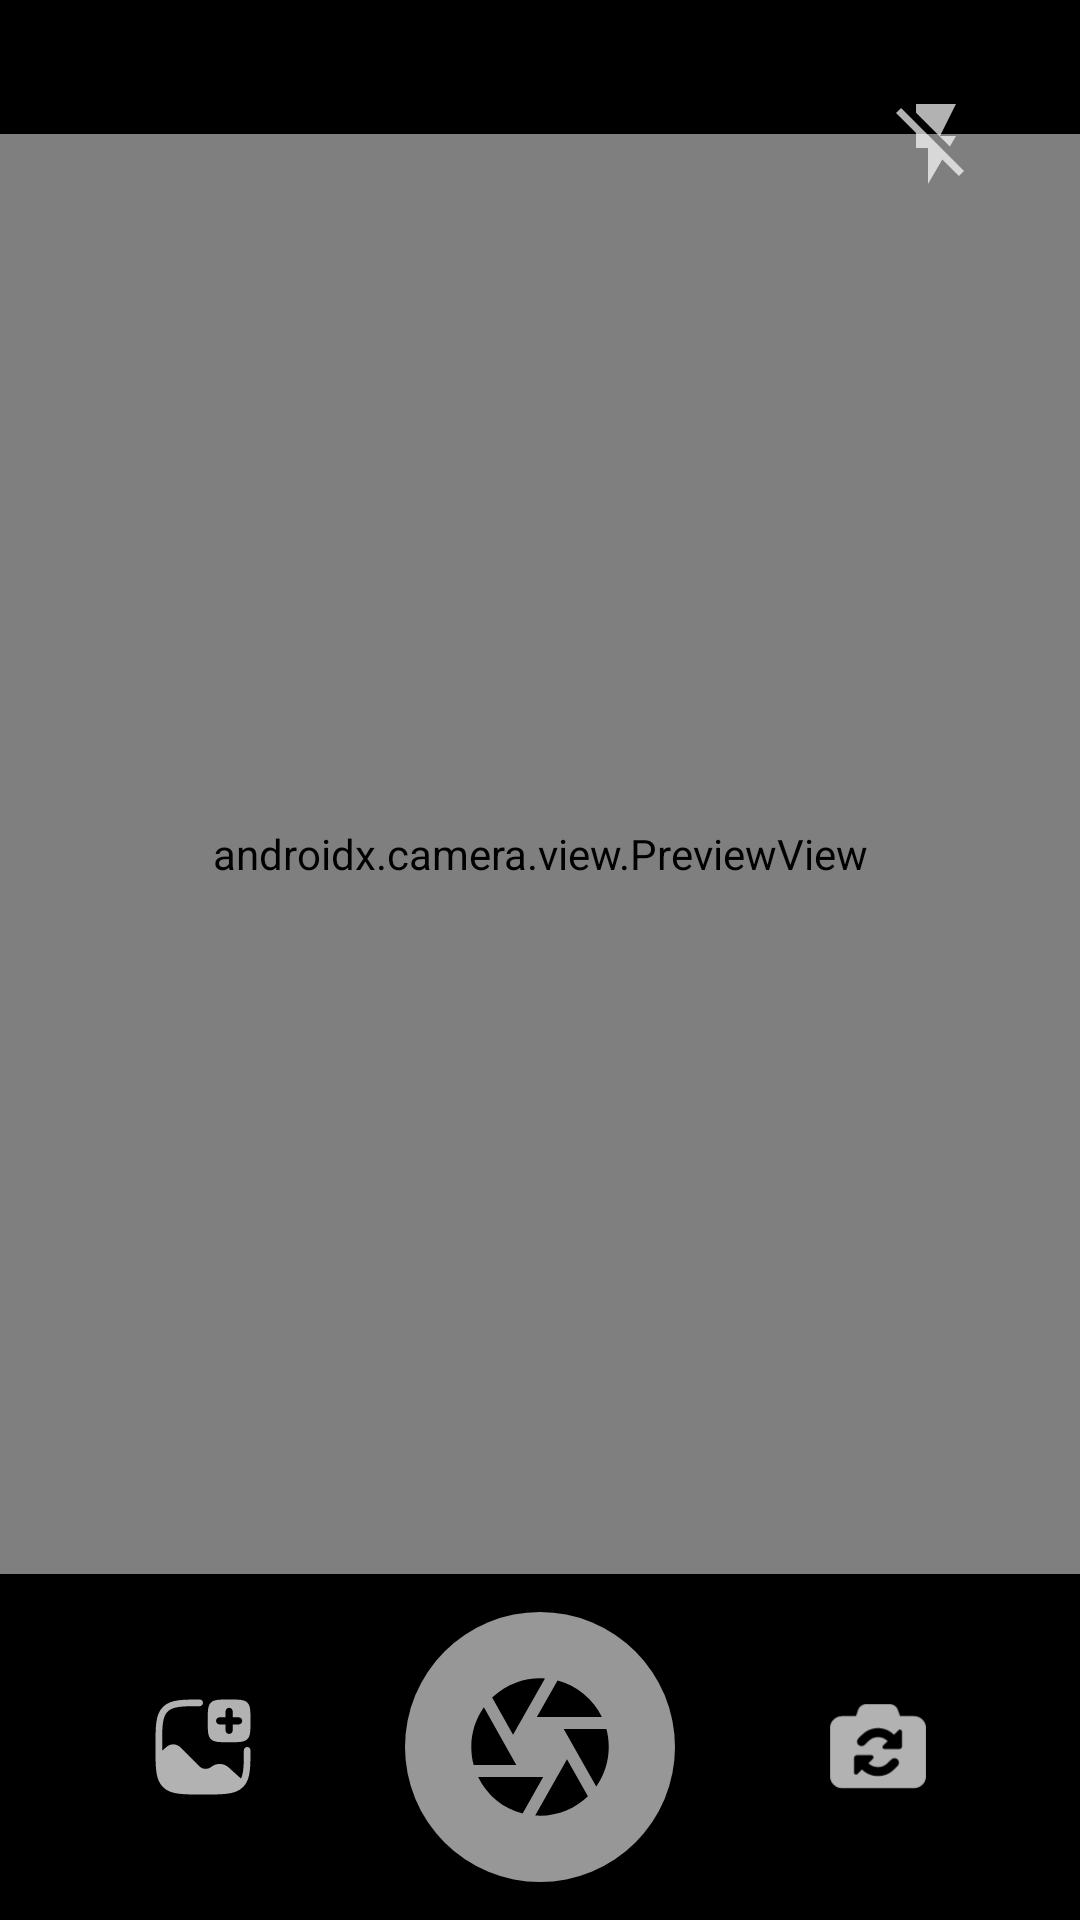

Here is an Android app screen rendered from its layout file. Give the layout XML and the strings, colors and styles it references.
<!-- AndroidManifest.xml: application theme Theme.TestApp -->
<!-- res/layout/activity_camera.xml -->
<?xml version="1.0" encoding="utf-8"?>
<androidx.constraintlayout.widget.ConstraintLayout
    xmlns:android="http://schemas.android.com/apk/res/android"
    xmlns:tools="http://schemas.android.com/tools"
    xmlns:app="http://schemas.android.com/apk/res-auto"
    android:layout_width="match_parent"
    android:layout_height="match_parent"
    android:background="@color/black"
    tools:context=".view.camera.CameraActivity">

    <Button
        android:id="@+id/backBtn"
        style="?attr/materialIconButtonFilledStyle"
        android:layout_width="44dp"
        android:layout_height="44dp"
        android:layout_marginStart="32dp"
        android:padding="8dp"
        app:icon="@drawable/ic_back"
        app:layout_constraintBottom_toBottomOf="@+id/flashCamera"
        app:layout_constraintStart_toStartOf="parent"
        app:layout_constraintTop_toTopOf="@+id/flashCamera" />

    <androidx.camera.view.PreviewView
        android:id="@+id/viewFinder"
        android:layout_width="match_parent"
        android:layout_height="0dp"
        android:layout_marginTop="32dp"
        app:layout_constraintBottom_toTopOf="@+id/captureImage"
        app:layout_constraintDimensionRatio="3:4"
        app:layout_constraintTop_toTopOf="parent" />

    <ImageView
        android:id="@+id/flashCamera"
        android:layout_width="32dp"
        android:layout_height="32dp"
        android:layout_marginTop="32dp"
        android:layout_marginEnd="32dp"
        android:alpha="0.7"
        android:contentDescription="@string/imageView"
        app:layout_constraintEnd_toEndOf="parent"
        app:layout_constraintTop_toTopOf="parent"
        app:srcCompat="@drawable/ic_flash_off" />

    <ImageView
        android:id="@+id/captureImage"
        android:layout_width="90dp"
        android:layout_height="90dp"
        android:alpha="0.7"
        android:contentDescription="@string/imageView"
        app:layout_constraintBottom_toBottomOf="parent"
        app:layout_constraintEnd_toEndOf="parent"
        app:layout_constraintStart_toStartOf="parent"
        app:layout_constraintTop_toBottomOf="@id/viewFinder"
        app:srcCompat="@drawable/ic_capture" />

    <ImageView
        android:id="@+id/switchCamera"
        android:layout_width="40dp"
        android:layout_height="40dp"
        android:layout_marginStart="24dp"
        android:layout_marginEnd="24dp"
        android:alpha="0.7"
        android:contentDescription="@string/cameraSwitch"
        app:layout_constraintBottom_toBottomOf="@+id/captureImage"
        app:layout_constraintEnd_toEndOf="@+id/viewFinder"
        app:layout_constraintStart_toEndOf="@+id/captureImage"
        app:layout_constraintTop_toTopOf="@+id/captureImage"
        app:srcCompat="@drawable/ic_switch_camera" />

    <ImageView
        android:id="@+id/galleryBtn"
        android:layout_width="38dp"
        android:layout_height="38dp"
        android:alpha="0.7"
        android:contentDescription="@string/cameraSwitch"
        app:layout_constraintBottom_toBottomOf="@+id/captureImage"
        app:layout_constraintEnd_toStartOf="@+id/captureImage"
        app:layout_constraintStart_toStartOf="parent"
        app:layout_constraintTop_toTopOf="@+id/captureImage"
        app:srcCompat="@drawable/ic_add_thumbnail"
        app:tint="@color/white" />

</androidx.constraintlayout.widget.ConstraintLayout>
<!-- resources referenced by this layout -->
<resources>
  <color name="black">#FF000000</color>
  <color name="white">#FFFFFFFF</color>
  <!-- drawable ic_add_thumbnail: vector/xml drawable (drawable, 2047 chars, omitted) -->
  <!-- drawable ic_back (drawable) -->
  <vector xmlns:android="http://schemas.android.com/apk/res/android" android:autoMirrored="true" android:height="24dp" android:tint="#000000" android:viewportHeight="24" android:viewportWidth="24" android:width="24dp">
        
      <path android:fillColor="@color/iconButton" android:pathData="M20,11H7.83l5.59,-5.59L12,4l-8,8 8,8 1.41,-1.41L7.83,13H20v-2z"/>
      
  </vector>
  <!-- drawable ic_capture (drawable) -->
  <vector xmlns:android="http://schemas.android.com/apk/res/android"
      android:width="90dp"
      android:height="90dp"
      android:viewportWidth="90"
      android:viewportHeight="90">
      <path
          android:fillColor="#FFD9D9D9"
          android:pathData="M45 0A45 45 0 1 0 45 90 45 45 0 1 0 45 0z"/>
      <path
          android:fillColor="#FF000000"
          android:pathData="M50.85 22.84L43.95 35h21.68c-1.44-2.97-3.51-5.6-6.06-7.7-2.55-2.1-5.52-3.63-8.72-4.47M67.12 39H52.91l10.83 19.2c2.72-3.86 4.18-8.47 4.18-13.2 0-2.07-0.28-4.08-0.8-6Zm-6.15 22.43L54 49.07l-10.6 18.8c0.53 0.03 1.07 0.05 1.61 0.05 6.21 0 11.85-2.48 15.97-6.49ZM39.2 67.18l6.87-12.2h-21.7c1.44 2.99 3.52 5.62 6.08 7.73 2.56 2.1 5.54 3.62 8.75 4.47ZM22.87 50.99H37.1l-10.8-19.21c-2.75 3.86-4.21 8.48-4.2 13.22 0 2.07 0.27 4.08 0.79 6Zm6.18-22.45c2.32-2.25 5.08-3.98 8.12-5.08 3.03-1.1 6.26-1.55 9.48-1.32L36.01 40.93l-6.96-12.39Z"/>
  </vector>
  <!-- drawable ic_flash_off (drawable) -->
  <vector xmlns:android="http://schemas.android.com/apk/res/android"
      android:width="27dp"
      android:height="27dp"
      android:viewportWidth="27"
      android:viewportHeight="27">
      <path
          android:fillColor="#FFFFFFFF"
          android:pathData="M3.68 3.38L2.25 4.8l5.63 5.63v4.2h3.37v10.12l4.03-6.9 4.67 4.65 1.43-1.43-17.7-17.7Zm15.44 7.87h-4.5l4.5-9H7.88V4.7l9.52 9.52 1.73-2.97Z"/>
  </vector>
  <!-- drawable ic_switch_camera (drawable) -->
  <vector xmlns:android="http://schemas.android.com/apk/res/android"
      android:width="27dp"
      android:height="22dp"
      android:viewportWidth="27"
      android:viewportHeight="22">
      <path
          android:fillColor="#FFFFFFFF"
          android:pathData="M8.99 2.73L8.55 4.05H5.4c-1.49 0-2.7 1.21-2.7 2.7v10.8c0 1.49 1.21 2.7 2.7 2.7h16.2c1.49 0 2.7-1.21 2.7-2.7V6.75c0-1.49-1.21-2.7-2.7-2.7h-3.15L18 2.73c-0.27-0.82-1.05-1.38-1.92-1.38h-5.18c-0.87 0-1.65 0.56-1.92 1.38Zm9.91 8.07c0 0.37-0.3 0.67-0.67 0.67h-3.24c-0.26 0-0.48-0.21-0.48-0.47 0-0.13 0.05-0.25 0.14-0.34l1-1c-0.57-0.56-1.34-0.89-2.15-0.89-0.81 0-1.6 0.33-2.16 0.9L10.5 10.5c-0.4 0.4-1.03 0.4-1.43 0-0.39-0.4-0.4-1.03 0-1.43l0.84-0.83c0.95-0.95 2.24-1.49 3.59-1.49 1.34 0 2.63 0.53 3.59 1.48l1-1c0.08-0.1 0.2-0.14 0.33-0.14 0.26 0 0.48 0.21 0.48 0.47v3.24ZM8.1 13.5c0-0.37 0.3-0.68 0.68-0.68H12c0.26 0 0.48 0.22 0.48 0.48 0 0.13-0.05 0.25-0.14 0.34l-1 1c0.57 0.56 1.34 0.88 2.15 0.88 0.81 0 1.6-0.32 2.16-0.9l0.84-0.82c0.4-0.4 1.03-0.4 1.43 0 0.39 0.4 0.4 1.03 0 1.43l-0.84 0.83c-0.95 0.95-2.24 1.49-3.59 1.49-1.34 0-2.63-0.53-3.59-1.48l-1 1c-0.08 0.1-0.2 0.14-0.33 0.14-0.26 0-0.48-0.21-0.48-0.47V13.5Z"/>
  </vector>
  <string name="cameraSwitch">Switch camera</string>
  <string name="imageView">ImageView</string>
  <style name="Theme.TestApp" parent="Base.Theme.TestApp" />
  <color name="iconButton">#48444D</color>
  <style name="Base.Theme.TestApp" parent="Theme.Material3.DayNight.NoActionBar">
          <item name="colorPrimary">@color/Blue</item>
          <item name="colorOnPrimary">@color/white</item>
          <item name="colorSecondary">@color/Blue</item>
          <item name="colorOnSecondary">@color/white</item>
          <item name="android:statusBarColor">#424242</item>
          <item name="android:navigationBarColor">@color/white</item>
      </style>
  <color name="Blue">#4A628A</color>
</resources>
